The GitHub repository Bangsenjata/AI-Detect-FruitVegetable contains a labelled image folder "datasets" with 11 categories: Brokoli, Terong, Wortel, anggur, apel, brokoli, jeruk, manggis, pisang, terong, wortel. Examples follow, each with its label.

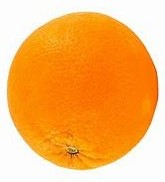
Label: jeruk

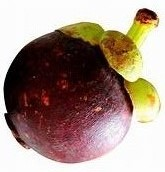
Label: manggis

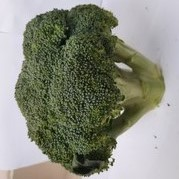
Label: Brokoli

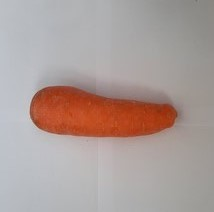
Label: wortel

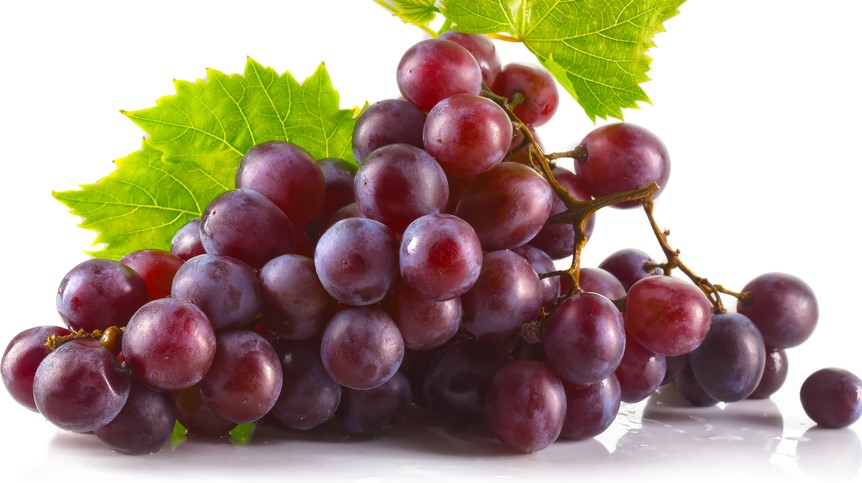
Label: anggur

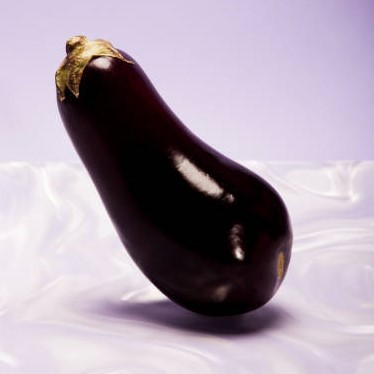
Label: Terong
